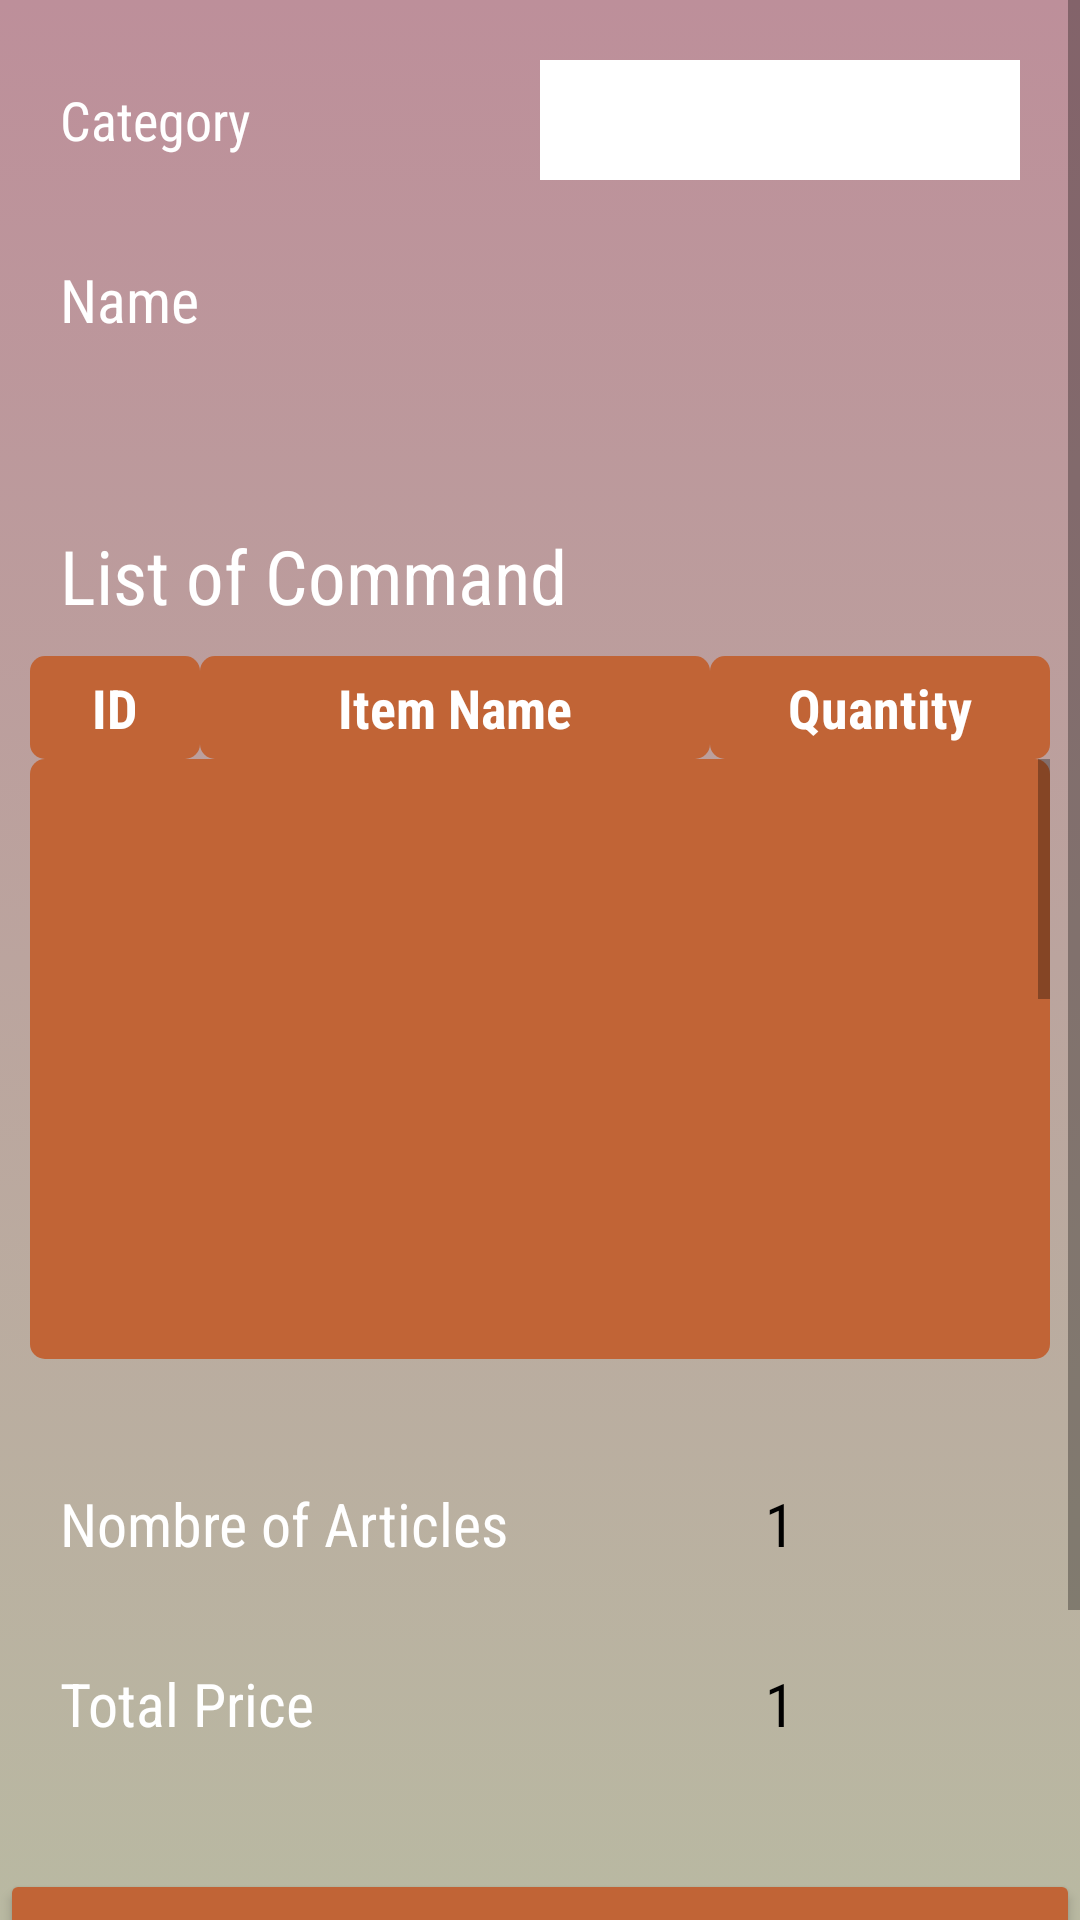

Here is an Android app screen rendered from its layout file. Give the layout XML and the strings, colors and styles it references.
<!-- AndroidManifest.xml: application theme Theme.Gestiondestock -->
<!-- res/layout/activity_main.xml -->
<?xml version="1.0" encoding="utf-8"?>
<androidx.constraintlayout.widget.ConstraintLayout xmlns:android="http://schemas.android.com/apk/res/android"
    xmlns:app="http://schemas.android.com/apk/res-auto"
    xmlns:tools="http://schemas.android.com/tools"
    android:layout_width="match_parent"
    android:layout_height="match_parent"
    tools:context=".MainActivity"
    android:background="@drawable/gradient_background">

    <ScrollView
        android:layout_width="match_parent"
        android:layout_height="match_parent"
        app:layout_constraintEnd_toEndOf="parent"
        app:layout_constraintHorizontal_bias="0.0"
        app:layout_constraintStart_toStartOf="parent"
        app:layout_constraintTop_toTopOf="parent">

        <LinearLayout
            android:layout_width="wrap_content"
            android:layout_height="wrap_content"
            android:gravity="center"
            android:orientation="vertical">

            <LinearLayout
                android:layout_width="match_parent"
                android:layout_height="155dp"
                android:orientation="vertical">

                <LinearLayout
                    android:id="@+id/linearLayout5"
                    android:layout_width="match_parent"
                    android:layout_height="40dp"
                    android:layout_marginLeft="20dp"
                    android:layout_marginTop="20dp"
                    android:layout_marginRight="20dp"
                    android:orientation="horizontal">

                    <TextView
                        android:id="@+id/textView"
                        android:layout_width="match_parent"
                        android:layout_height="40dp"
                        android:layout_weight="1"
                        android:fontFamily="sans-serif-condensed"
                        android:gravity="center_vertical|left"
                        android:text="Category"
                        android:textColor="#FFFFFF"
                        android:textSize="18sp" />

                    <Spinner
                        android:id="@+id/spinner"
                        android:layout_width="match_parent"
                        android:layout_height="40dp"
                        android:layout_weight="1"
                        android:background="@color/white"
                        android:gravity="center" />

                </LinearLayout>

                <LinearLayout
                    android:id="@+id/linearLayout6"
                    android:layout_width="match_parent"
                    android:layout_height="40dp"
                    android:layout_margin="20dp"
                    android:orientation="horizontal">

                    <TextView
                        android:id="@+id/cat_designation"
                        android:layout_width="match_parent"
                        android:layout_height="40dp"
                        android:layout_weight="1"
                        android:fontFamily="sans-serif-condensed"
                        android:gravity="center_vertical|left"
                        android:text="Name"
                        android:textColor="#FFFFFF"
                        android:textSize="20sp" />

                    <TextView
                        android:id="@+id/designation"
                        android:layout_width="match_parent"
                        android:layout_height="40dp"
                        android:layout_weight="1"
                        android:background="@drawable/static_box"
                        android:fontFamily="sans-serif-condensed"
                        android:gravity="center"
                        android:textColor="#5E5E5E"
                        android:textSize="18sp" />
                </LinearLayout>

            </LinearLayout>

            <LinearLayout
                android:id="@+id/linearLayout7"
                android:layout_width="wrap_content"
                android:layout_height="wrap_content"
                android:layout_margin="10dp"
                android:orientation="vertical">


                <TextView
                    android:id="@+id/textView3"
                    android:layout_width="match_parent"
                    android:layout_height="wrap_content"
                    android:fontFamily="sans-serif-condensed"
                    android:paddingLeft="10dp"
                    android:paddingTop="10dp"
                    android:paddingRight="10dp"
                    android:paddingBottom="10dp"
                    android:text="List of Command"
                    android:textColor="#FFFFFF"
                    android:textSize="25sp" />

                <LinearLayout
                    android:layout_width="match_parent"
                    android:layout_height="match_parent"
                    android:orientation="horizontal">

                    <TextView
                        android:id="@+id/textView4"
                        android:layout_width="match_parent"
                        android:layout_height="wrap_content"
                        android:layout_weight="5"
                        android:background="@drawable/list_header"
                        android:fontFamily="sans-serif-condensed"
                        android:gravity="center"
                        android:padding="5dp"
                        android:text="ID"
                        android:textColor="#FFFFFF"
                        android:textFontWeight="700"
                        android:textSize="18sp" />

                    <TextView
                        android:id="@+id/textView5"
                        android:layout_width="match_parent"
                        android:layout_height="wrap_content"
                        android:layout_weight="3"
                        android:background="@drawable/list_header"
                        android:fontFamily="sans-serif-condensed"
                        android:gravity="center"
                        android:padding="5dp"
                        android:text="Item Name"
                        android:textColor="#FFFFFF"
                        android:textFontWeight="700"
                        android:textSize="18sp" />

                    <TextView
                        android:id="@+id/textView6"
                        android:layout_width="match_parent"
                        android:layout_height="wrap_content"
                        android:layout_weight="4"
                        android:background="@drawable/list_header"
                        android:fontFamily="sans-serif-condensed"
                        android:gravity="center"
                        android:padding="5dp"
                        android:text="Quantity"
                        android:textColor="#FFFFFF"
                        android:textFontWeight="700"
                        android:textSize="18sp" />

                </LinearLayout>

                <ScrollView
                    android:layout_width="match_parent"
                    android:layout_height="200dp"
                    android:background="@drawable/list_header">

                    <LinearLayout
                        android:layout_width="match_parent"
                        android:layout_height="match_parent">

                        <ListView
                            android:id="@+id/articleList"
                            android:layout_width="match_parent"
                            android:layout_height="500dp"
                            tools:listitem="@layout/list_layout" />
                    </LinearLayout>


                </ScrollView>

            </LinearLayout>

            <LinearLayout
                android:layout_width="match_parent"
                android:layout_height="wrap_content"
                android:orientation="vertical"
                android:padding="20dp">

                <LinearLayout
                    android:layout_width="match_parent"
                    android:layout_height="50dp"
                    android:layout_marginBottom="10dp"
                    android:orientation="horizontal">


                    <TextView
                        android:id="@+id/textView7"
                        android:layout_width="match_parent"
                        android:layout_height="50dp"
                        android:layout_weight="1"
                        android:fontFamily="sans-serif-condensed"
                        android:gravity="center_vertical|left"
                        android:text="Nombre of Articles"
                        android:textColor="#FFFFFF"
                        android:textSize="20sp" />

                    <TextView
                        android:id="@+id/total_arts"
                        android:layout_width="match_parent"
                        android:layout_height="50dp"
                        android:layout_weight="1"
                        android:background="@drawable/static_box"
                        android:fontFamily="sans-serif-condensed"
                        android:gravity="center"
                        android:text="1"
                        android:textColor="#000000"
                        android:textSize="20sp" />
                </LinearLayout>

                <LinearLayout
                    android:layout_width="match_parent"
                    android:layout_height="match_parent"
                    android:layout_marginBottom="10dp"
                    android:orientation="horizontal">

                    <TextView
                        android:id="@+id/textView9"
                        android:layout_width="match_parent"
                        android:layout_height="50dp"
                        android:layout_weight="1"
                        android:fontFamily="sans-serif-condensed"
                        android:gravity="center_vertical|left"
                        android:text="Total Price"
                        android:textColor="#FFFFFF"
                        android:textSize="20sp" />

                    <TextView
                        android:id="@+id/somme"
                        android:layout_width="match_parent"
                        android:layout_height="50dp"
                        android:layout_weight="1"
                        android:background="@drawable/static_box"
                        android:fontFamily="sans-serif-condensed"
                        android:gravity="center"
                        android:text="1"
                        android:textColor="#000000"
                        android:textSize="20sp" />
                </LinearLayout>

            </LinearLayout>

            <Button
                android:id="@+id/add"
                android:layout_width="match_parent"
                android:layout_height="60dp"
                android:layout_marginBottom="10dp"
                android:backgroundTint="#C16436"
                android:gravity="center"
                android:text="Add Command"
                android:textSize="20sp" />
            <Button
                android:id="@+id/Order"
                android:layout_width="match_parent"
                android:layout_height="60dp"
                android:layout_marginBottom="10dp"
                android:backgroundTint="#C16436"
                android:gravity="center"
                android:text="Order"
                android:textSize="20sp" />
        </LinearLayout>
    </ScrollView>


</androidx.constraintlayout.widget.ConstraintLayout>
<!-- res/layout/list_layout.xml (included above) -->
<?xml version="1.0" encoding="utf-8"?>
<LinearLayout xmlns:android="http://schemas.android.com/apk/res/android"
    xmlns:tools="http://schemas.android.com/tools"
    android:layout_width="match_parent"
    android:layout_height="wrap_content"
    android:orientation="horizontal"

    >


    <TextView
        android:id="@+id/id"
        android:layout_width="match_parent"
        android:layout_height="wrap_content"
        android:padding="5dp"
        android:layout_weight="5"
        android:text="ID"
        android:textSize="20sp"
        android:fontFamily="sans-serif-condensed"
        android:textColor="#000000"
        android:background="@drawable/list_item"
        android:gravity="center"/>

    <TextView
        android:id="@+id/libelle"
        android:layout_width="match_parent"
        android:layout_height="wrap_content"
        android:padding="5dp"
        android:layout_weight="3"
        android:text="Command"
        android:textSize="20sp"
        android:fontFamily="sans-serif-condensed"
        android:textColor="#000000"
        android:background="@drawable/list_item"
        android:gravity="center"/>

    <TextView
        android:id="@+id/p_u"
        android:layout_width="match_parent"
        android:layout_height="wrap_content"
        android:padding="5dp"
        android:layout_weight="4"
        android:text="Quantity"
        android:textSize="20sp"
        android:fontFamily="sans-serif-condensed"
        android:textColor="#000000"
        android:background="@drawable/list_item"
        android:gravity="center"/>

</LinearLayout>
<!-- resources referenced by this layout -->
<resources>
  <color name="white">#FFFFFFFF</color>
  <!-- drawable gradient_background (drawable) -->
  <?xml version="1.0" encoding="utf-8"?>
  <selector xmlns:android="http://schemas.android.com/apk/res/android">
      <item>
          <shape>
              <gradient android:endColor="#BD8F9A"
                  android:startColor="#B9B9A2"
                  android:angle="90"/>
          </shape>
      </item>
  </selector>
  <!-- drawable list_header (drawable) -->
  <?xml version="1.0" encoding="utf-8"?>
  <selector xmlns:android="http://schemas.android.com/apk/res/android">
      <item>
          <shape>
              <solid android:color="#C16436"/>
              <corners android:radius="5dp"/>
  
          </shape>
      </item>
  </selector>
  <style name="Theme.Gestiondestock" parent="Theme.MaterialComponents.DayNight.DarkActionBar">
          
          <item name="colorPrimary">@color/purple_500</item>
          <item name="colorPrimaryVariant">@color/purple_700</item>
          <item name="colorOnPrimary">@color/white</item>
          
          <item name="colorSecondary">@color/teal_200</item>
          <item name="colorSecondaryVariant">@color/teal_700</item>
          <item name="colorOnSecondary">@color/black</item>
          
          <item name="android:statusBarColor" tools:targetApi="l">?attr/colorPrimaryVariant</item>
          
      </style>
  <color name="purple_500">#C16436</color>
  <color name="purple_700">#FF3700B3</color>
  <color name="teal_200">#FF03DAC5</color>
  <color name="teal_700">#FF018786</color>
  <color name="black">#FF000000</color>
</resources>
